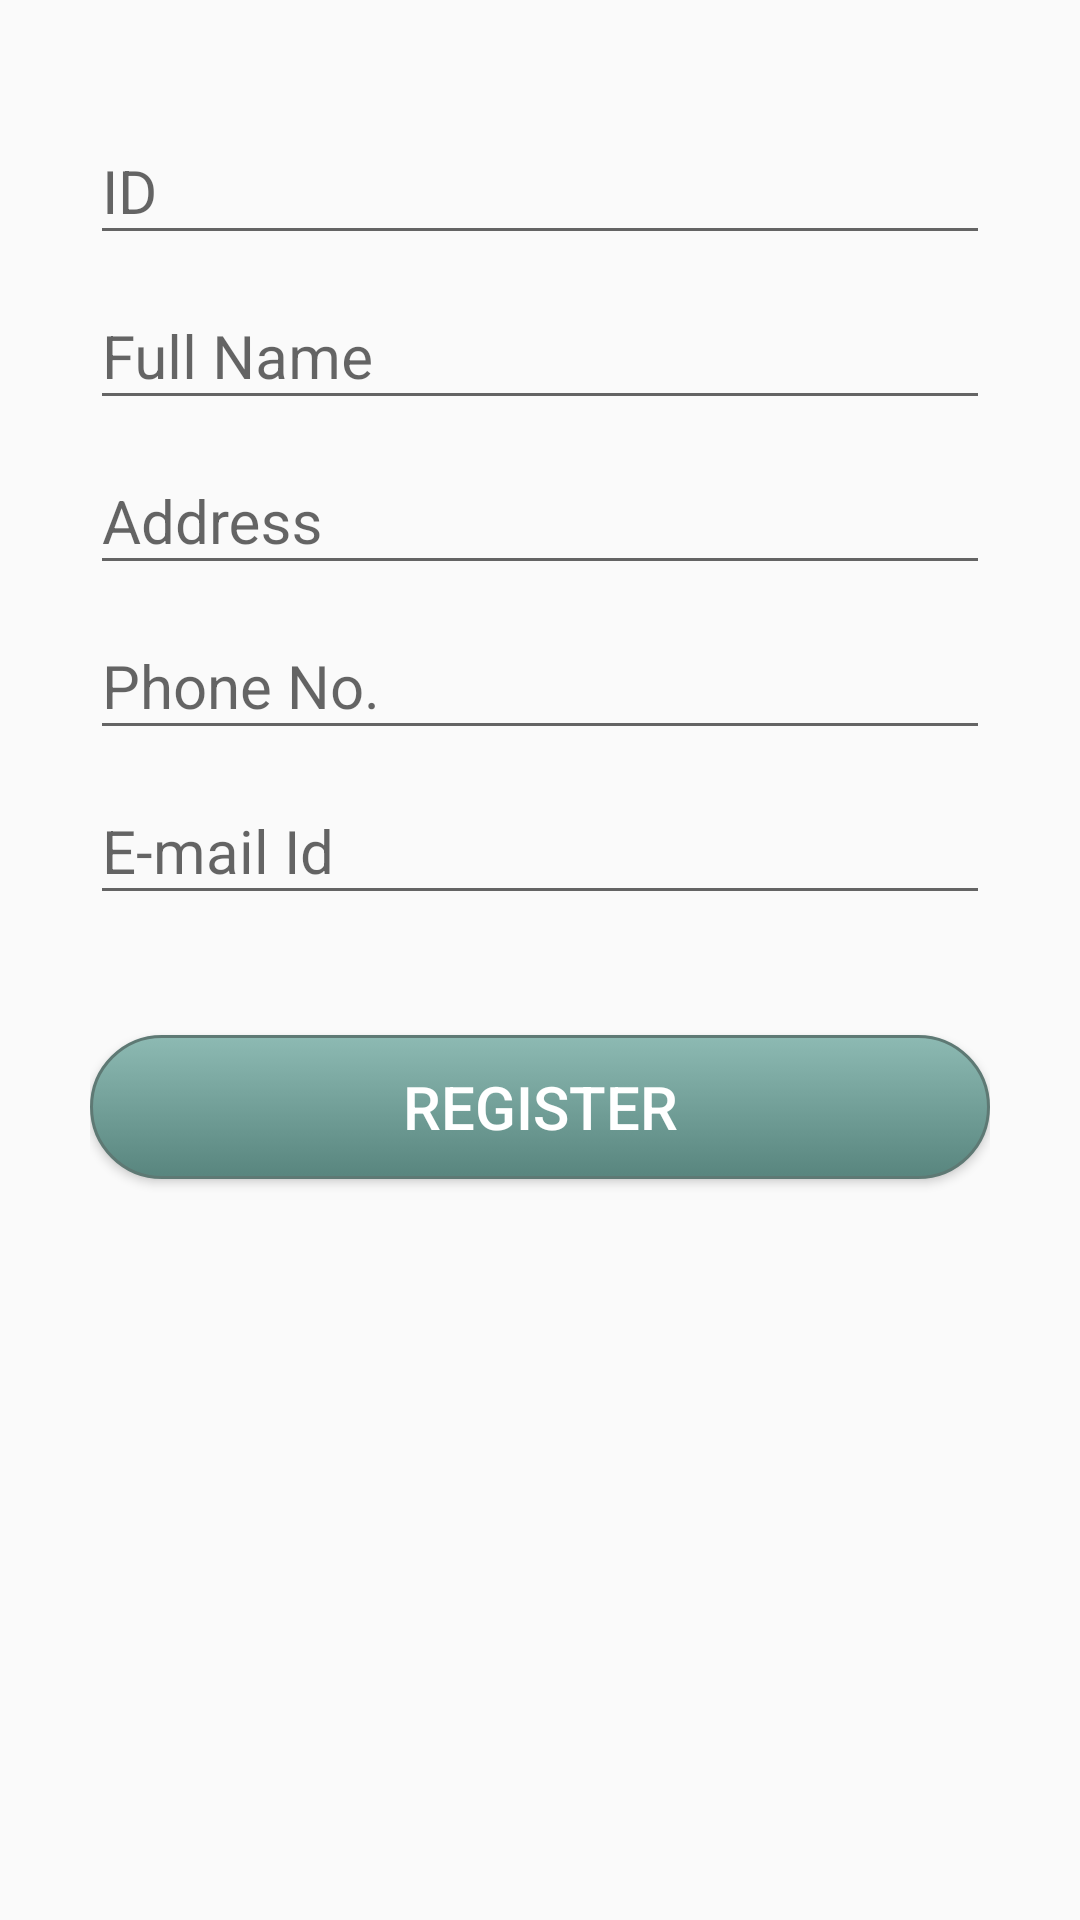

The Android layout XML behind this screen, and the referenced resources:
<!-- AndroidManifest.xml: application theme AppTheme -->
<!-- res/layout/activity_owner_register.xml -->
<?xml version="1.0" encoding="utf-8"?>
<LinearLayout xmlns:android="http://schemas.android.com/apk/res/android"
    xmlns:app="http://schemas.android.com/apk/res-auto"
    xmlns:tools="http://schemas.android.com/tools"
    android:layout_width="match_parent"
    android:layout_height="match_parent"
    android:orientation="vertical"
    android:padding="30dp"
    tools:context=".OwnerRegister">

    <android.support.design.widget.TextInputLayout
        android:layout_width="match_parent"
        android:layout_height="wrap_content"
        android:focusable="true"
        android:focusableInTouchMode="true"
        >

        <EditText
            android:id="@+id/ownId"
            android:layout_width="match_parent"
            android:layout_height="wrap_content"
            android:hint="ID"
            android:ems="10"
            android:inputType="text"
            android:textSize="20dp"
            />

    </android.support.design.widget.TextInputLayout>

    <android.support.design.widget.TextInputLayout
        android:layout_width="match_parent"
        android:layout_height="wrap_content"
        android:focusable="true"
        android:focusableInTouchMode="true"
        >

        <EditText
            android:id="@+id/ownName"
            android:layout_width="match_parent"
            android:layout_height="match_parent"
            android:ems="10"
            android:inputType="text"
            android:hint="Full Name"
            android:textSize="20dp"/>

    </android.support.design.widget.TextInputLayout>

    <android.support.design.widget.TextInputLayout
        android:layout_width="match_parent"
        android:layout_height="wrap_content"
        android:focusable="true"
        android:focusableInTouchMode="true"
        >

        <EditText
            android:id="@+id/ownAddr"
            android:layout_width="match_parent"
            android:layout_height="wrap_content"
            android:hint="Address"
            android:ems="10"
            android:inputType="text"
            android:textSize="20dp"
            />

    </android.support.design.widget.TextInputLayout>

    <android.support.design.widget.TextInputLayout
        android:layout_width="match_parent"
        android:layout_height="wrap_content"
        android:focusable="true"
        android:focusableInTouchMode="true"
        >

        <EditText
            android:id="@+id/ownPhno"
            android:layout_width="match_parent"
            android:layout_height="wrap_content"
            android:hint="Phone No."
            android:ems="10"
            android:inputType="phone"
            android:textSize="20dp" />

    </android.support.design.widget.TextInputLayout>

    <android.support.design.widget.TextInputLayout
        android:layout_width="match_parent"
        android:layout_height="wrap_content"
        android:focusable="true"
        android:focusableInTouchMode="true">

        <EditText
            android:id="@+id/ownEmail"
            android:layout_width="match_parent"
            android:layout_height="wrap_content"
            android:hint="E-mail Id"
            android:ems="10"
            android:inputType="textEmailAddress"
            android:textSize="20dp" />

    </android.support.design.widget.TextInputLayout>
    <Button
        android:id="@+id/ownReg"
        android:layout_width="match_parent"
        android:layout_height="wrap_content"
        android:text="Register"
        android:textSize="20sp"
        android:textColor="#ffffff"
        android:layout_marginTop="40dp"
        android:background="@drawable/button_rounded" />
</LinearLayout>
<!-- resources referenced by this layout -->
<resources>
  <!-- drawable button_rounded (drawable) -->
  <?xml version="1.0" encoding="utf-8"?>
  <selector xmlns:android="http://schemas.android.com/apk/res/android" >
      <item android:state_pressed="true" >
          <shape android:shape="rectangle"  >
              <corners android:radius="3dip" />
              <stroke android:width="1dip" android:color="#5e7974" />
              <gradient android:angle="-90" android:startColor="#345953" android:endColor="#689a92"  />
          </shape>
      </item>
      <item android:state_focused="true">
          <shape android:shape="rectangle"  >
              <corners android:radius="3dip" />
              <stroke android:width="1dip" android:color="#5e7974" />
              <solid android:color="#58857e"/>
          </shape>
      </item>
      <item >
          <shape android:shape="rectangle"  >
              <corners android:radius="40dip" />
              <stroke android:width="1dip" android:color="#5e7974" />
              <gradient android:angle="-90" android:startColor="#8dbab3" android:endColor="#58857e" />
          </shape>
      </item>
  </selector>
  <style name="AppTheme" parent="Theme.AppCompat.Light.DarkActionBar">
          
          <item name="colorPrimary">@color/colorPrimary</item>
          <item name="colorPrimaryDark">@color/colorPrimaryDark</item>
          <item name="colorAccent">@color/colorAccent</item>
      </style>
  <!-- not gathered from this repository: default colours our renderer supplied (Android Studio template values) -->
  <color name="colorPrimary">#FF6200EE</color>
  <color name="colorPrimaryDark">#FF3700B3</color>
  <color name="colorAccent">#FF03DAC5</color>
</resources>
